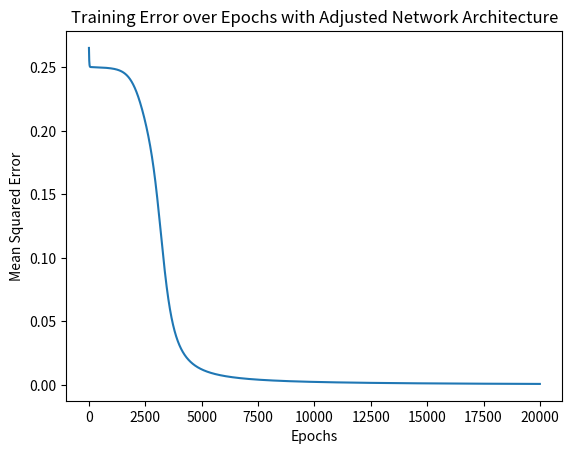

Source code (Python):
import numpy as np
import matplotlib.pyplot as plt
from typing import Callable

# Activation function and its derivative
def sigmoid(x):
    return 1 / (1 + np.exp(-x))


def sigmoid_derivative(x):
    return x * (1 - x)  # This is correct as x is the output of sigmoid


# Error function
def mean_squared_error(y_true, y_pred):
    return np.mean((y_true - y_pred) ** 2)


class Perceptron:
    def __init__(
        self,
        input_size,
        output_size,
        activation_func: Callable[[np.ndarray], np.ndarray],
        activation_deriv: Callable[[np.ndarray], np.ndarray],
        learning_rate=0.1,
        error_func: Callable[[np.ndarray, np.ndarray], np.ndarray] = lambda a, b: a - b,
        l1_ratio: float = 0.0,
        l2_ratio: float = 0.0,
    ):
        self.weights = np.random.normal(
            0, 1 / np.sqrt(input_size), (input_size + 1, output_size)
        )
        self.learning_rate = learning_rate
        self.activation_func = activation_func
        self.activation_deriv = activation_deriv
        self.error_func = error_func
        self.l1_ratio = l1_ratio
        self.l2_ratio = l2_ratio

        # Storing the last input and output
        self.last_input = None
        self.last_output = None
        self.last_gradient = None

    @property
    def input_size(self) -> int:
        return self.weights.shape[0] - 1

    def forward(self, X: np.ndarray) -> np.ndarray:
        bias_column = np.ones((X.shape[0], 1))
        self.last_input = np.hstack((X, bias_column))
        self.last_output = self.activation_func(np.dot(self.last_input, self.weights))
        return self.last_output

    def backward(self, error):
        delta = error * self.activation_deriv(self.last_output)
        weight_gradient = -np.dot(self.last_input.T, delta)
        return delta, weight_gradient

    def update_weights(self):

        # Calculate L1 and L2 regularization terms
        l1_term = self.l1_ratio * np.sign(self.weights)
        l2_term = self.l2_ratio * self.weights

        self.weights -= (self.last_gradient + l1_term + l2_term) * self.learning_rate

    def train(
        self, X: np.ndarray, y: np.ndarray, epochs: int = 100, batch_size: int = 1
    ):
        for epoch in range(epochs):
            for i in range(0, X.shape[0], batch_size):
                X_batch = X[i : i + batch_size]
                y_batch = y[i : i + batch_size]

                # Forward pass
                output = self.forward(X_batch)

                # Compute error
                error = self.error_func(y_batch, output)

                # Backward pass and update weights
                _, weight_gradient = self.backward(error)
                self.last_gradient = weight_gradient
                self.update_weights()


class NeuralNetwork:
    def __init__(self, layer_sizes, learning_rate=0.1):
        self.layers = []
        for i in range(len(layer_sizes) - 1):
            self.layers.append(
                Perceptron(
                    input_size=layer_sizes[i],
                    output_size=layer_sizes[i + 1],
                    learning_rate=learning_rate,
                    activation_func=sigmoid,
                    activation_deriv=sigmoid_derivative,
                    error_func=lambda a, b: a - b,
                    l1_ratio=0,
                    l2_ratio=0,
                )
            )

    def forward(self, X):
        for layer in self.layers:
            X = layer.forward(X)
        return X

    def backward(self, y):
        error = y - self.layers[-1].last_output
        for layer in reversed(self.layers):
            delta, weight_gradient = layer.backward(error)
            layer.last_gradient = weight_gradient
            layer.update_weights()
            # Exclude the bias term from the weights during error calculation
            error = np.dot(delta, layer.weights[:-1].T)

    def train(self, X, y, epochs):
        errors = []
        for _ in range(epochs):
            output = self.forward(X)
            self.backward(y)
            errors.append(mean_squared_error(y, output))
        return errors


# XOR input and output
X = np.array([[0, 0], [0, 1], [1, 0], [1, 1]])
y = np.array([[0], [1], [1], [0]])

# Neural Network initialization and training
nn = NeuralNetwork([2, 2, 1], learning_rate=0.1)
errors = nn.train(X, y, 20000)
print(min(errors))
# Plotting the error over epochs
plt.plot(errors)
plt.xlabel("Epochs")
plt.ylabel("Mean Squared Error")
plt.title("Training Error over Epochs with Adjusted Network Architecture")
plt.show()
